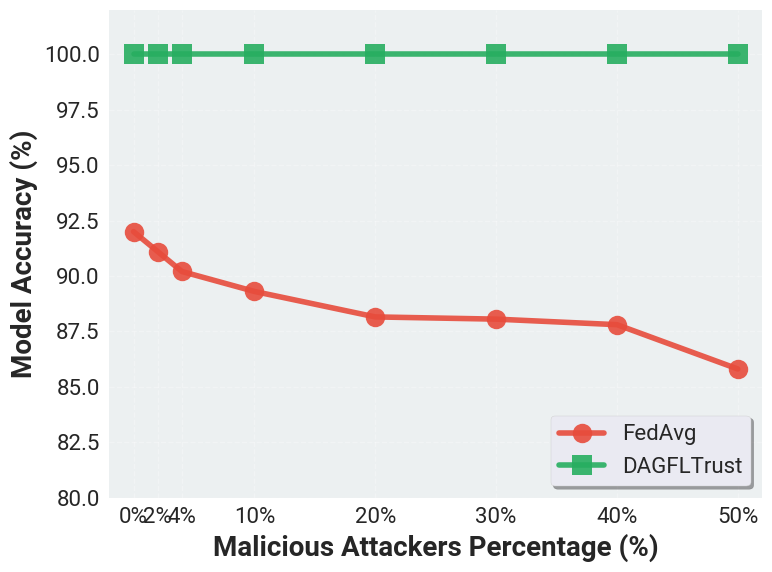
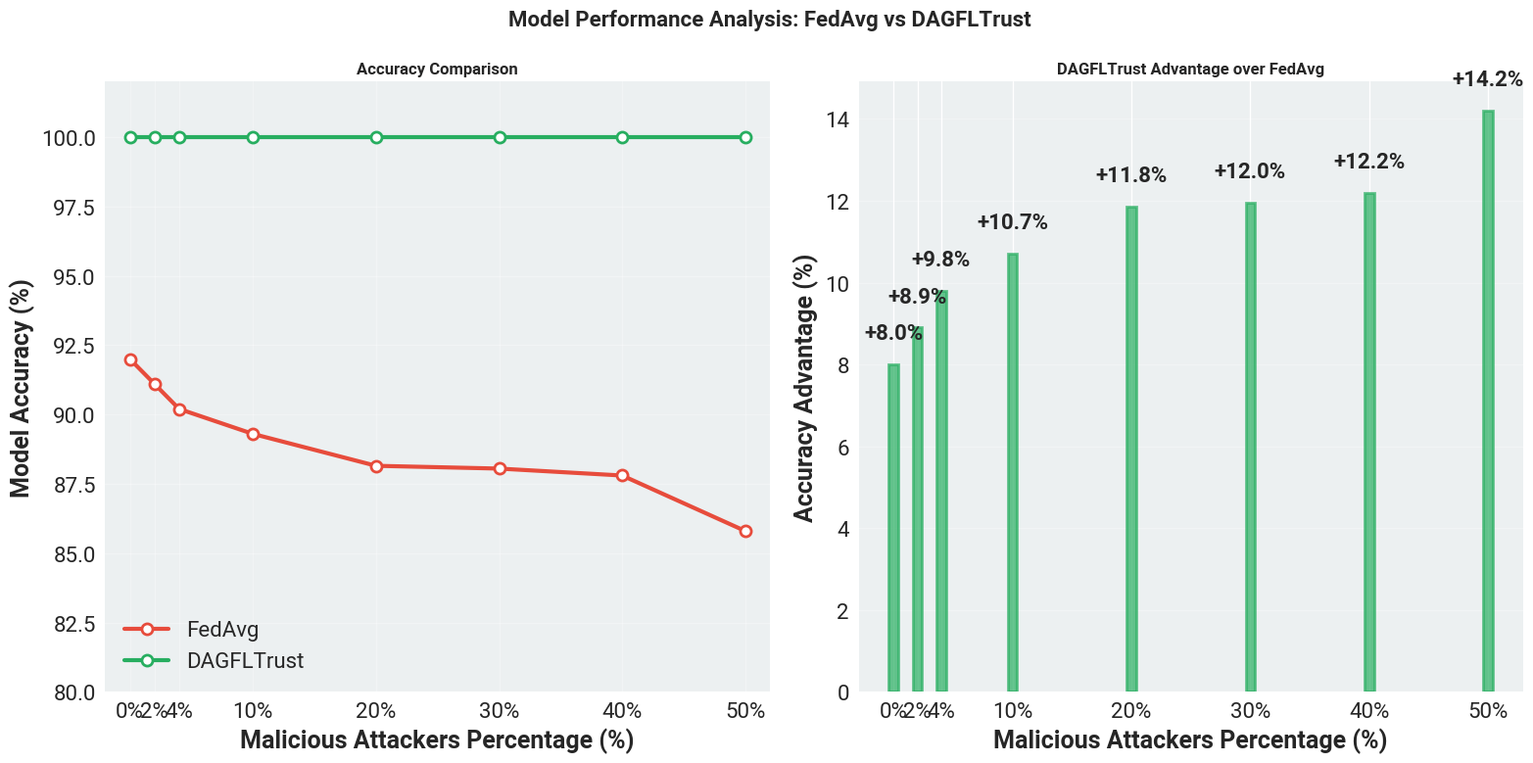

These charts were generated, in order, by the following Python code:
#!/usr/bin/env python3
"""
Model Accuracy Comparison Plotter
=================================

This script creates a comparison plot between FedAvg and DAGFLTrust models
showing their accuracy performance under different percentages of malicious attackers.

The plot follows the same visual style as the DAGTrustFL analysis suite.

Author: DAGTrustFL Analysis Suite
Date: 2025-09-01
"""

import matplotlib.pyplot as plt
import numpy as np
from pathlib import Path
import warnings
warnings.filterwarnings('ignore')

# Configure matplotlib with Roboto font and better looking plots
plt.style.use('seaborn-v0_8')
plt.rcParams['font.family'] = 'sans-serif'
plt.rcParams['font.sans-serif'] = ['Roboto', 'DejaVu Sans', 'Arial', 'sans-serif']
plt.rcParams['font.size'] = 16
plt.rcParams['axes.labelsize'] = 18
plt.rcParams['xtick.labelsize'] = 16
plt.rcParams['ytick.labelsize'] = 16
plt.rcParams['legend.fontsize'] = 16

class ModelAccuracyPlotter:
    """Plotter for model accuracy comparison."""
    
    def __init__(self, output_dir="model_accuracy_comparison"):
        """
        Initialize the plotter.
        
        Args:
            output_dir (str): Directory to save the plots
        """
        self.output_dir = Path(output_dir)
        self.output_dir.mkdir(exist_ok=True)
        
        # Define malicious attacker percentages (x-axis)
        self.malicious_percentages = [0, 2, 4, 10, 20, 30, 40, 50]
        
        # Define FedAvg accuracy values (y-axis) - RED LINE
        self.fedavg_accuracy = [92.0, 91.1, 90.2, 89.3, 88.15, 88.05, 87.8, 85.8]

        # Define DAGFLTrust accuracy values (y-axis) - GREEN LINE
        # For now all set to 100% as requested
        self.dagfltrust_accuracy = [100.0, 100.0, 100.0, 100.0, 100.0, 100.0, 100.0, 100.0]
        
        # Color scheme - same as DAGTrustFL suite
        self.colors = {
            'fedavg': '#e74c3c',      # Red
            'dagfltrust': '#27ae60',   # Green
            'grid': '#bdc3c7',        # Light gray
            'background': '#ecf0f1'   # Very light gray
        }
        
    def create_accuracy_comparison_plot(self):
        """Create the main accuracy comparison plot."""
        # Set up the plot with 8x6 dimensions like lambda_metrics
        fig, ax = plt.subplots(figsize=(8, 6))
        
        # Plot FedAvg line (red) with larger markers and lines like lambda_metrics
        ax.plot(self.malicious_percentages, self.fedavg_accuracy, 
               'o-', linewidth=4, markersize=14, color=self.colors['fedavg'], 
               label='FedAvg', alpha=0.9)
        
        # Plot DAGFLTrust line (green) with larger markers and lines like lambda_metrics
        ax.plot(self.malicious_percentages, self.dagfltrust_accuracy, 
               's-', linewidth=4, markersize=14, color=self.colors['dagfltrust'], 
               label='DAGFLTrust', alpha=0.9)
        
        # Customize the plot
        ax.set_xlabel('Malicious Attackers Percentage (%)', fontsize=20, fontweight='bold')
        ax.set_ylabel('Model Accuracy (%)', fontsize=20, fontweight='bold')
        
        # Add grid like lambda_metrics
        ax.grid(True, alpha=0.3, linestyle='--')
        
        # Set axis limits and ticks
        ax.set_xlim(-2, 52)
        ax.set_ylim(80, 102)
        ax.set_xticks(self.malicious_percentages)
        ax.set_xticklabels([f'{p}%' for p in self.malicious_percentages])
        ax.tick_params(axis='both', which='major', labelsize=16)
        
        # Add legend like lambda_metrics
        ax.legend(fontsize=16, loc='lower right', frameon=True, fancybox=True, shadow=True)
        
        # Set background color
        ax.set_facecolor(self.colors['background'])
        fig.patch.set_facecolor('white')
        
        # Tight layout
        plt.tight_layout()
        
        # Save the plot
        plot_filename = self.output_dir / 'model_accuracy_comparison.png'
        plt.savefig(plot_filename, dpi=300, bbox_inches='tight', 
                   facecolor='white', edgecolor='none')
        
        print(f"✓ Model accuracy comparison plot saved: {plot_filename}")
        
        # Also save as PDF
        pdf_filename = self.output_dir / 'model_accuracy_comparison.pdf'
        plt.savefig(pdf_filename, bbox_inches='tight', 
                   facecolor='white', edgecolor='none')
        
        print(f"✓ Model accuracy comparison PDF saved: {pdf_filename}")
        
        # Show the plot
        plt.show()
        plt.close()
    
    def create_detailed_analysis_plot(self):
        """Create a more detailed analysis plot with additional information."""
        fig, (ax1, ax2) = plt.subplots(1, 2, figsize=(16, 8))
        
        # Left plot: Main comparison
        ax1.plot(self.malicious_percentages, self.fedavg_accuracy, 
                'o-', color=self.colors['fedavg'], linewidth=3, markersize=8,
                label='FedAvg', markerfacecolor='white', markeredgewidth=2)
        
        ax1.plot(self.malicious_percentages, self.dagfltrust_accuracy, 
                'o-', color=self.colors['dagfltrust'], linewidth=3, markersize=8,
                label='DAGFLTrust', markerfacecolor='white', markeredgewidth=2)
        
        ax1.set_xlabel('Malicious Attackers Percentage (%)', fontweight='bold')
        ax1.set_ylabel('Model Accuracy (%)', fontweight='bold')
        ax1.set_title('Accuracy Comparison', fontweight='bold')
        ax1.set_xlim(-2, 52)
        ax1.set_ylim(80, 102)
        ax1.set_xticks(self.malicious_percentages)
        ax1.set_xticklabels([f'{p}%' for p in self.malicious_percentages])
        ax1.grid(True, alpha=0.3)
        ax1.legend()
        ax1.set_facecolor(self.colors['background'])
        
        # Right plot: Performance difference
        accuracy_diff = [d - f for d, f in zip(self.dagfltrust_accuracy, self.fedavg_accuracy)]
        
        bars = ax2.bar(self.malicious_percentages, accuracy_diff, 
                      color=self.colors['dagfltrust'], alpha=0.7, 
                      edgecolor=self.colors['dagfltrust'], linewidth=2)
        
        ax2.set_xlabel('Malicious Attackers Percentage (%)', fontweight='bold')
        ax2.set_ylabel('Accuracy Advantage (%)', fontweight='bold')
        ax2.set_title('DAGFLTrust Advantage over FedAvg', fontweight='bold')
        ax2.set_xticks(self.malicious_percentages)
        ax2.set_xticklabels([f'{p}%' for p in self.malicious_percentages])
        ax2.grid(True, alpha=0.3, axis='y')
        ax2.set_facecolor(self.colors['background'])
        
        # Add value labels on bars
        for bar, diff in zip(bars, accuracy_diff):
            height = bar.get_height()
            ax2.text(bar.get_x() + bar.get_width()/2., height + 0.5,
                    f'+{diff:.1f}%', ha='center', va='bottom', fontweight='bold')
        
        plt.suptitle('Model Performance Analysis: FedAvg vs DAGFLTrust', 
                    fontsize=16, fontweight='bold')
        plt.tight_layout()
        
        # Save the detailed plot
        detailed_filename = self.output_dir / 'detailed_model_comparison.png'
        plt.savefig(detailed_filename, dpi=300, bbox_inches='tight', 
                   facecolor='white', edgecolor='none')
        
        print(f"✓ Detailed analysis plot saved: {detailed_filename}")
        plt.close()
    
    def print_summary_statistics(self):
        """Print summary statistics about the comparison."""
        print("\n" + "="*60)
        print("MODEL ACCURACY COMPARISON SUMMARY")
        print("="*60)
        
        print("\nFedAvg Performance:")
        for perc, acc in zip(self.malicious_percentages, self.fedavg_accuracy):
            print(f"  {perc}% malicious: {acc}% accuracy")
        
        print("\nDAGFLTrust Performance:")
        for perc, acc in zip(self.malicious_percentages, self.dagfltrust_accuracy):
            print(f"  {perc}% malicious: {acc}% accuracy")
        
        print("\nPerformance Analysis:")
        avg_fedavg = sum(self.fedavg_accuracy) / len(self.fedavg_accuracy)
        avg_dagfltrust = sum(self.dagfltrust_accuracy) / len(self.dagfltrust_accuracy)
        
        print(f"  Average FedAvg accuracy: {avg_fedavg:.1f}%")
        print(f"  Average DAGFLTrust accuracy: {avg_dagfltrust:.1f}%")
        print(f"  Average improvement: {avg_dagfltrust - avg_fedavg:.1f}%")
        
        # Calculate degradation
        fedavg_degradation = self.fedavg_accuracy[0] - self.fedavg_accuracy[-1]
        dagfltrust_degradation = self.dagfltrust_accuracy[0] - self.dagfltrust_accuracy[-1]
        
        print(f"\nRobustness Analysis (0% to 50% malicious):")
        print(f"  FedAvg degradation: {fedavg_degradation:.1f}%")
        print(f"  DAGFLTrust degradation: {dagfltrust_degradation:.1f}%")
        print(f"  Robustness advantage: {fedavg_degradation - dagfltrust_degradation:.1f}%")
        
        print("="*60)
    
    def update_dagfltrust_values(self, new_values):
        """
        Update DAGFLTrust accuracy values.
        
        Args:
            new_values (list): List of 6 accuracy values for 0%, 10%, 20%, 30%, 40%, 50%
        """
        if len(new_values) != 6:
            raise ValueError("Must provide exactly 6 values for percentages 0%, 10%, 20%, 30%, 40%, 50%")
        
        self.dagfltrust_accuracy = new_values
        print("✓ DAGFLTrust accuracy values updated:")
        for perc, acc in zip(self.malicious_percentages, self.dagfltrust_accuracy):
            print(f"  {perc}%: {acc}%")

def main():
    """Main function to create the accuracy comparison plots."""
    print("🎨 Starting Model Accuracy Comparison Plotting")
    print("=" * 50)
    
    try:
        # Initialize plotter
        plotter = ModelAccuracyPlotter()
        
        # Print current values
        print("\nCurrent values:")
        print("FedAvg accuracy:", plotter.fedavg_accuracy)
        print("DAGFLTrust accuracy:", plotter.dagfltrust_accuracy)
        
        # Create plots
        plotter.create_accuracy_comparison_plot()
        plotter.create_detailed_analysis_plot()
        
        # Print summary
        plotter.print_summary_statistics()
        
        print(f"\n✅ All plots saved to: {plotter.output_dir}")
        print("=" * 50)
        
        return 0
        
    except Exception as e:
        print(f"\n❌ Error during plotting: {e}")
        import traceback
        traceback.print_exc()
        return 1

if __name__ == "__main__":
    exit(main())
